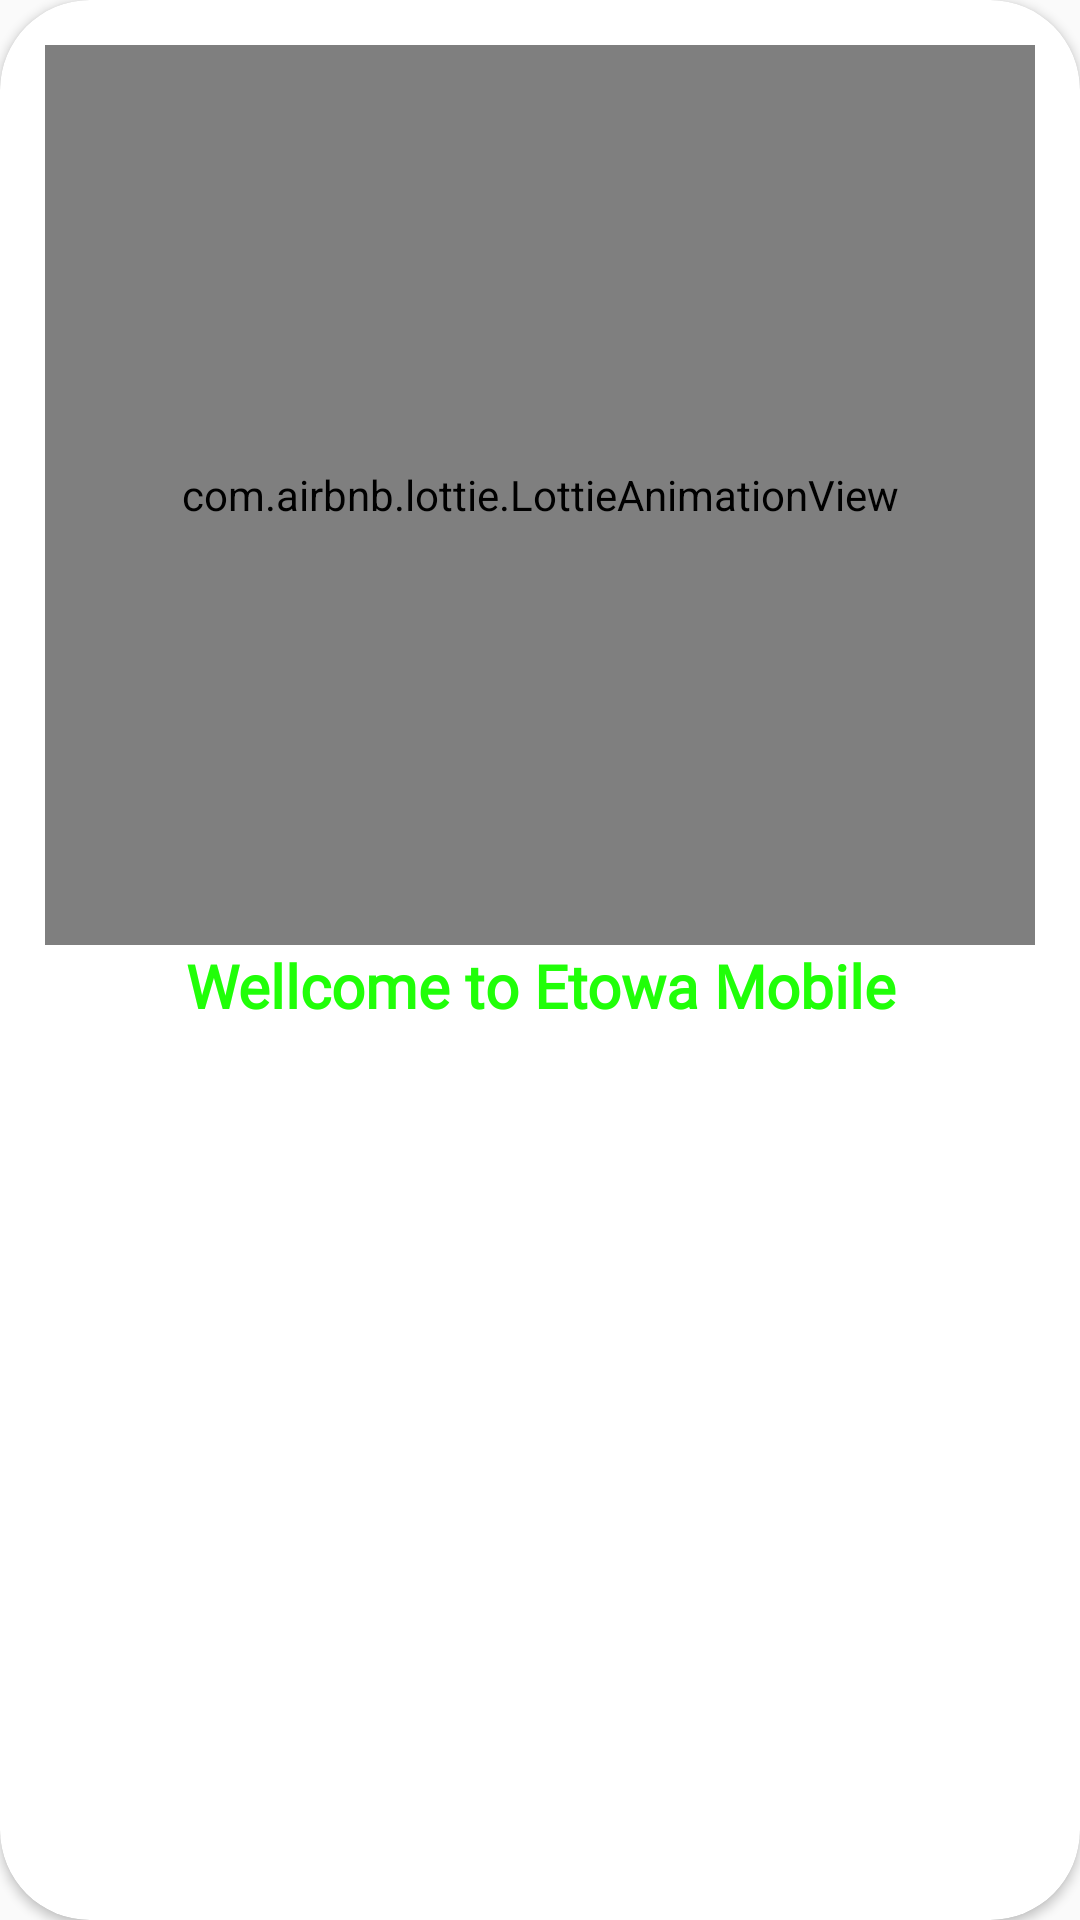

Layout XML and referenced resources for this Android screen:
<!-- AndroidManifest.xml: application theme Theme.SECURITY -->
<!-- res/layout/custom_toals_ok.xml -->
<?xml version="1.0" encoding="utf-8"?>
<androidx.cardview.widget.CardView xmlns:android="http://schemas.android.com/apk/res/android"
    android:layout_width="match_parent"
    style="@style/Theme.MaterialComponents.NoActionBar.Bridge"
    xmlns:app="http://schemas.android.com/apk/res-auto"
    android:layout_marginHorizontal="20sp"
    app:cardCornerRadius="30sp"
    android:layout_height="wrap_content">



    <LinearLayout
        android:layout_margin="15sp"
        android:orientation="vertical"
        android:layout_width="match_parent"
        android:layout_height="wrap_content">

        <com.airbnb.lottie.LottieAnimationView
            android:background="#00FF0000"
            android:layout_width="match_parent"
            android:layout_height="300dp"
            app:lottie_autoPlay="true"
            app:lottie_loop="true"
            android:layout_gravity="center"
            app:lottie_rawRes="@raw/success" />
        <TextView
            android:id="@+id/tv_text"
            android:fontFamily="@font/may_lova_regular"
            android:layout_width="match_parent"
            android:layout_height="wrap_content"
            android:textSize="20sp"
            android:textColor="#20FF08"
            android:textStyle="bold"
            android:text="Wellcome to Etowa Mobile"
            android:gravity="center"/>

    </LinearLayout>

</androidx.cardview.widget.CardView>
<!-- resources referenced by this layout -->
<resources>
  <style name="Theme.SECURITY" parent="Theme.MaterialComponents.DayNight.NoActionBar.Bridge">
          
          <item name="colorPrimary">#41436a</item>
          <item name="colorPrimaryVariant">#984063</item>
          <item name="colorOnPrimary">#F64669</item>
          
          <item name="colorSecondary">#fe9777</item>
          <item name="colorSecondaryVariant">@color/teal_700</item>
          <item name="colorOnSecondary">@color/black</item>
          
          <item name="android:statusBarColor" tools:targetApi="l">#41436a</item>
          
  
      </style>
  <color name="teal_700">#77fee8</color>
  <color name="black">#353333</color>
</resources>
